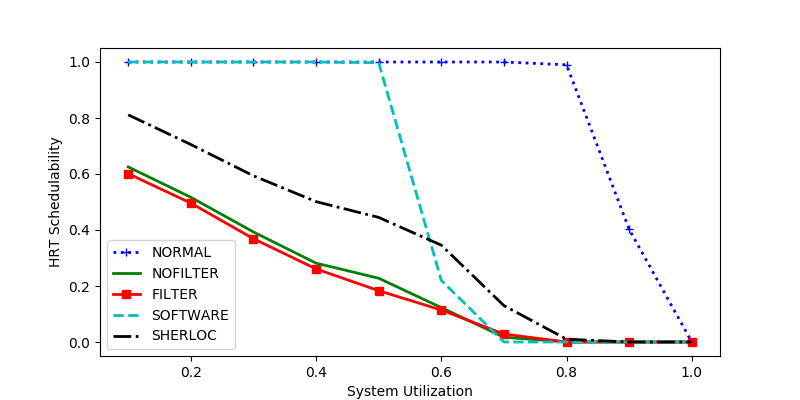

The data file committed next to this chart (first rows):
sys_util, NORMAL, NOFILTER, FILTER, SOFTWARE, SHERLOC
0.1, 1.0, 0.6253, 0.6011, 1.0, 0.8113
1.0, 0.0, 0.0, 0.0, 0.0, 0.0
0.3, 1.0, 0.393, 0.369, 1.0, 0.5936
0.7, 1.0, 0.01695, 0.02825, 0.0, 0.1299
0.8, 0.99, 0.0, 0.0, 0.0, 0.01
0.4, 1.0, 0.2817, 0.261, 1.0, 0.5013
0.5, 1.0, 0.2277, 0.1832, 0.9974, 0.445
0.2, 1.0, 0.5168, 0.4961, 1.0, 0.7054
0.6, 1.0, 0.1229, 0.1143, 0.22, 0.3457
0.9, 0.4021, 0.0, 0.0, 0.0, 0.0
